Run: headless pygame with SDL's dummy video driver; simulated clock (each Clock.tick advances the game by its frame time, no real sleeping); random seed 0; keys injected as events and as key.get_pressed() state; mouse plan: one left click at the window centre at the start of phase 2, then a move to the lower-right quarter at the start of phase 3.
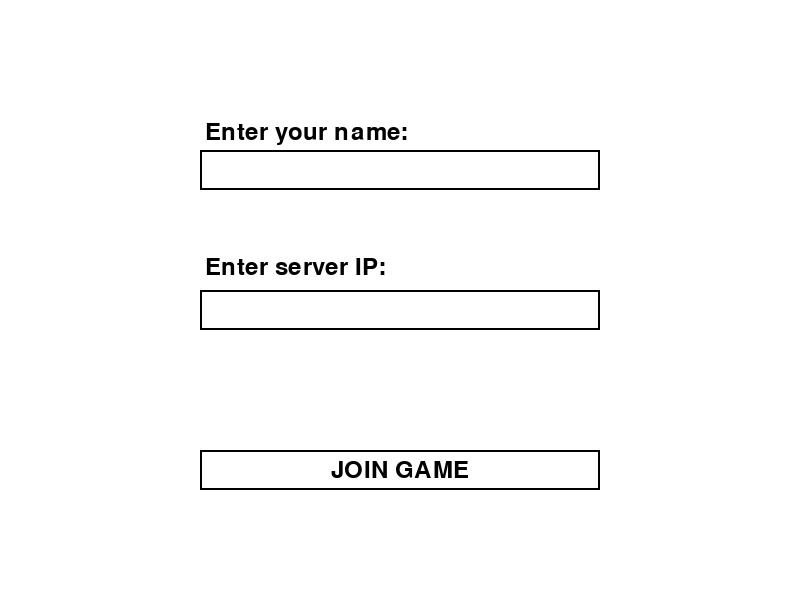
Frame 1 of 4 · flips 1–60 · no input
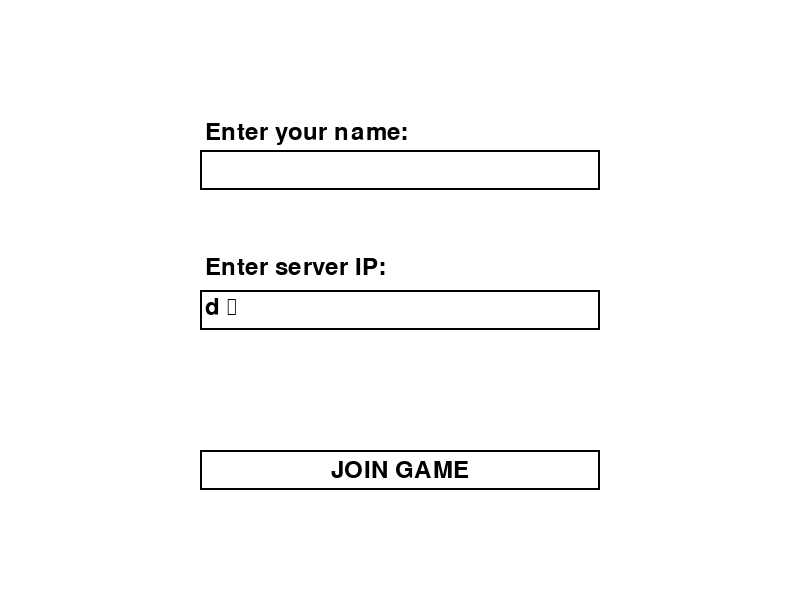
Frame 2 of 4 · flips 61–180 · clicked the window centre · tapped SPACE, RETURN · held RIGHT (→), D
Frame 3 of 4 · flips 181–300 · moved the mouse to the lower-right quarter · held DOWN (↓), S · screen unchanged from frame 2, image omitted
Frame 4 of 4 · flips 301–420 · held LEFT (←), A, UP (↑), W · screen unchanged from frame 3, image omitted

The pygame program that drew these frames:

import pygame
import sys

# Initialize Pygame
pygame.init()

# Set up the display
width, height = 800, 600
screen = pygame.display.set_mode((width, height))
pygame.display.set_caption("Input Menu")

# Define colors
white = (255, 255, 255)
black = (0, 0, 0)

# Define fonts
font = pygame.font.Font(None, 36)

# Define input fields and button
label1_rect = pygame.Rect(width // 4, height // 8 + 40, width // 2, 40)
input_rect1 = pygame.Rect(width // 4, height // 4, width // 2, 40)
label2_rect = pygame.Rect(width // 4, height // 2 - 50, width // 2, 40)
input_rect2 = pygame.Rect(width // 4, height // 2 - 10, width // 2, 40)
button_rect = pygame.Rect(width // 4, height * 3 // 4, width // 2, 40)

# Input field values
name = ""
ip = ""

# Define list of players
player_list = [
    "William",
    "Oliver",
    "Jason",
]

# Page identifiers
PAGE_MAIN = "main"
PAGE_RESULT = "result"
current_page = PAGE_MAIN

# Main game loop
running = True
while running:
    for event in pygame.event.get():
        if event.type == pygame.QUIT:
            running = False
        elif event.type == pygame.KEYDOWN:
            if input_rect1.collidepoint(pygame.mouse.get_pos()):
                if event.key == pygame.K_BACKSPACE:
                    name = name[:-1]
                else:
                    name += event.unicode
            elif input_rect2.collidepoint(pygame.mouse.get_pos()):
                if event.key == pygame.K_BACKSPACE:
                    ip = ip[:-1]
                else:
                    ip += event.unicode
        elif event.type == pygame.MOUSEBUTTONDOWN:
            if event.button == 1 and button_rect.collidepoint(pygame.mouse.get_pos()):
                # Add code to transition to another page with input_text1 and input_text2 values
                print(f"Transitioning to another page with inputs: {name}, {ip}")
                # Button clicked, transition to another page
                if current_page == PAGE_MAIN:
                    current_page = PAGE_RESULT
                elif current_page == PAGE_RESULT:
                    current_page = PAGE_MAIN

    # Draw the input fields and button
    screen.fill(white)
    if current_page == PAGE_MAIN:
        label1_text = font.render("Enter your name:", True, black)
        screen.blit(label1_text, (label1_rect.x + 5, label1_rect.y + 5))

        pygame.draw.rect(screen, black, input_rect1, 2)
        text_surface = font.render(name, True, black)
        screen.blit(text_surface, (input_rect1.x + 5, input_rect1.y + 5))

        label2_text = font.render("Enter server IP:", True, black)
        screen.blit(label2_text, (label2_rect.x + 5, label2_rect.y + 5))

        pygame.draw.rect(screen, black, input_rect2, 2)
        text_surface = font.render(ip, True, black)
        screen.blit(text_surface, (input_rect2.x + 5, input_rect2.y + 5))

        pygame.draw.rect(screen, black, button_rect, 2)
        button_text = font.render("JOIN GAME", True, black)
        button_rect_center = button_rect.center
        button_rect_center = (button_rect_center[0] - button_text.get_width() // 2, button_rect_center[1] - button_text.get_height() // 2)
        screen.blit(button_text, button_rect_center)

    elif current_page == PAGE_RESULT:
        title_surface = font.render("Waiting for players...", True, black)
        screen.blit(title_surface, (width // 2 - title_surface.get_width() // 2, height // 8))
        for i, item in enumerate(player_list):
            text_surface = font.render(str(i + 1) + ". " + item, True, black)
            screen.blit(text_surface, (width // 2 - text_surface.get_width() // 2, height // 4 + i * 40))
        # text_surface1 = font.render(name, True, black)
        # screen.blit(text_surface1, (width // 2 - text_surface1.get_width() // 2, height // 4))

        # # Render and blit the second phrase
        # text_surface2 = font.render(ip, True, black)
        # screen.blit(text_surface2, (width // 2 - text_surface2.get_width() // 2, height // 2))

    pygame.display.flip()

# Quit Pygame
pygame.quit()
sys.exit()
